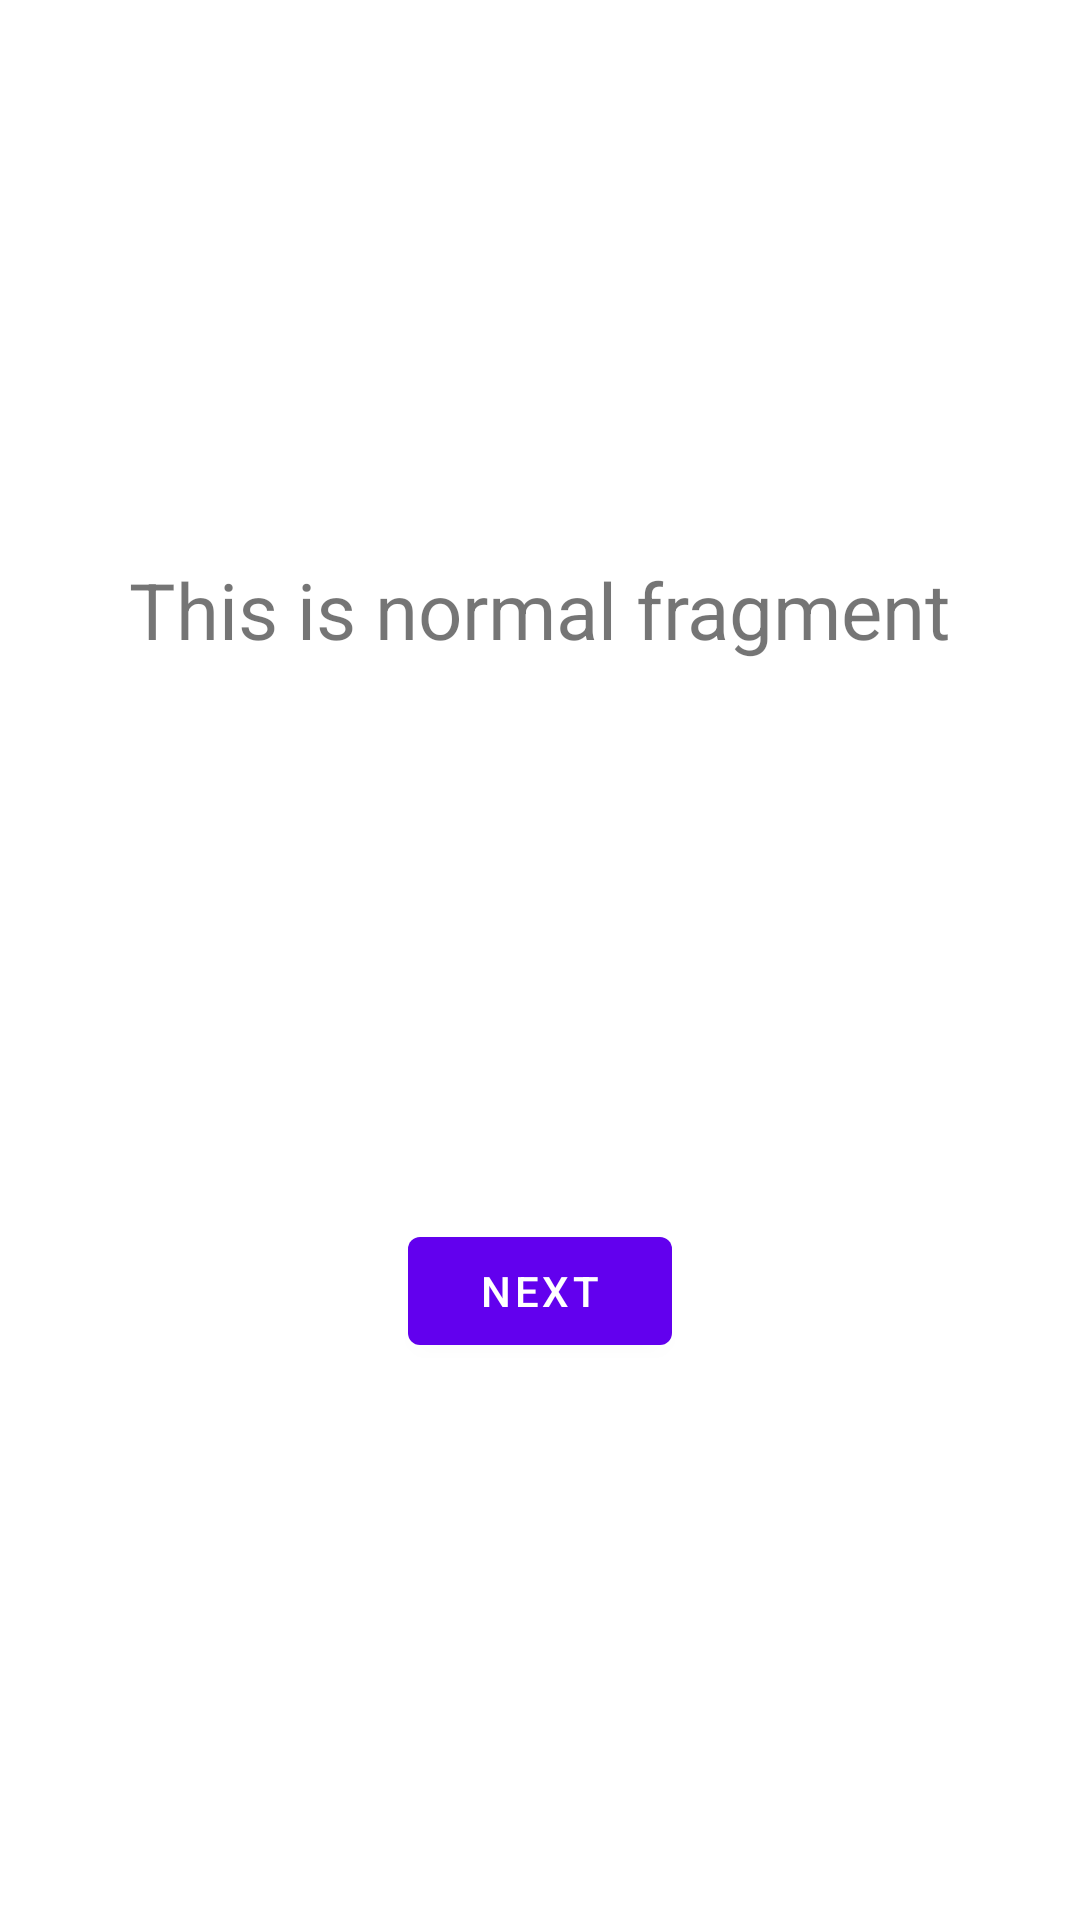

The Android layout XML behind this screen, and the referenced resources:
<!-- AndroidManifest.xml: application theme Theme.ComposeIntegration -->
<!-- res/layout/fragment_first.xml -->
<?xml version="1.0" encoding="utf-8"?>
<androidx.constraintlayout.widget.ConstraintLayout xmlns:android="http://schemas.android.com/apk/res/android"
    xmlns:app="http://schemas.android.com/apk/res-auto"
    xmlns:tools="http://schemas.android.com/tools"
    android:layout_width="match_parent"
    android:layout_height="match_parent"
    tools:context=".fragments.FirstFragment">

    <TextView
        android:id="@+id/textview_first"
        android:layout_width="wrap_content"
        android:layout_height="wrap_content"
        android:text="@string/hello_first_fragment"
        android:textSize="26sp"
        app:layout_constraintBottom_toTopOf="@id/button_first"
        app:layout_constraintEnd_toEndOf="parent"
        app:layout_constraintStart_toStartOf="parent"
        app:layout_constraintTop_toTopOf="parent" />

    <Button
        android:id="@+id/button_first"
        android:layout_width="wrap_content"
        android:layout_height="wrap_content"
        android:text="@string/next"
        app:layout_constraintBottom_toBottomOf="parent"
        app:layout_constraintEnd_toEndOf="parent"
        app:layout_constraintStart_toStartOf="parent"
        app:layout_constraintTop_toBottomOf="@id/textview_first" />
</androidx.constraintlayout.widget.ConstraintLayout>
<!-- resources referenced by this layout -->
<resources>
  <string name="hello_first_fragment">This is normal fragment</string>
  <string name="next">Next</string>
  <style name="Theme.ComposeIntegration" parent="Theme.MaterialComponents.DayNight.DarkActionBar">
          
          <item name="colorPrimary">@color/purple_500</item>
          <item name="colorPrimaryVariant">@color/purple_700</item>
          <item name="colorOnPrimary">@color/white</item>
          
          <item name="colorSecondary">@color/teal_200</item>
          <item name="colorSecondaryVariant">@color/teal_700</item>
          <item name="colorOnSecondary">@color/black</item>
          
          <item name="android:statusBarColor" tools:targetApi="l">?attr/colorPrimaryVariant</item>
          
      </style>
  <!-- not gathered from this repository: default colours our renderer supplied (Android Studio template values) -->
  <color name="purple_500">#FF6200EE</color>
  <color name="purple_700">#FF3700B3</color>
  <color name="teal_200">#FF03DAC5</color>
  <color name="teal_700">#FF018786</color>
  <color name="black">#FF000000</color>
  <color name="white">#FFFFFFFF</color>
</resources>
